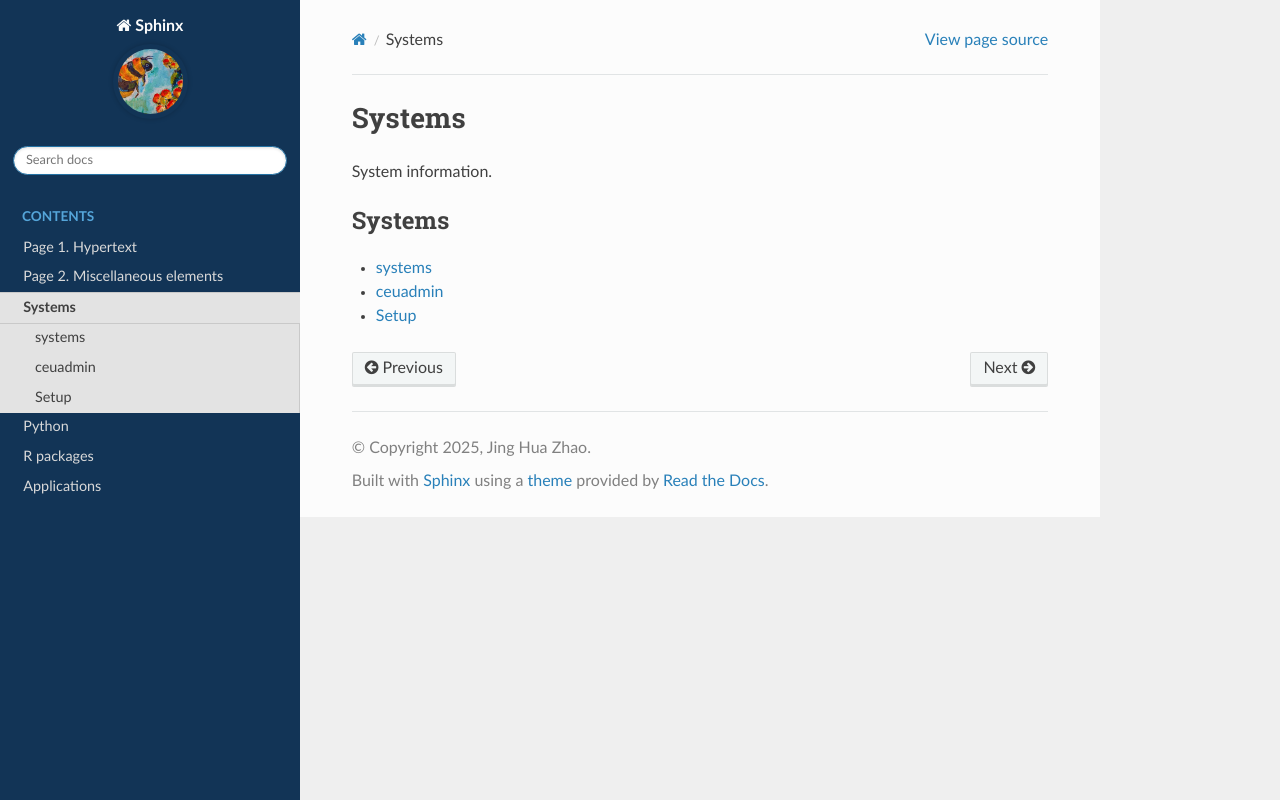

repository: jinghuazhao/sphinx · page: systems/index.html · generator: sphinx

systems
=======

System information.
